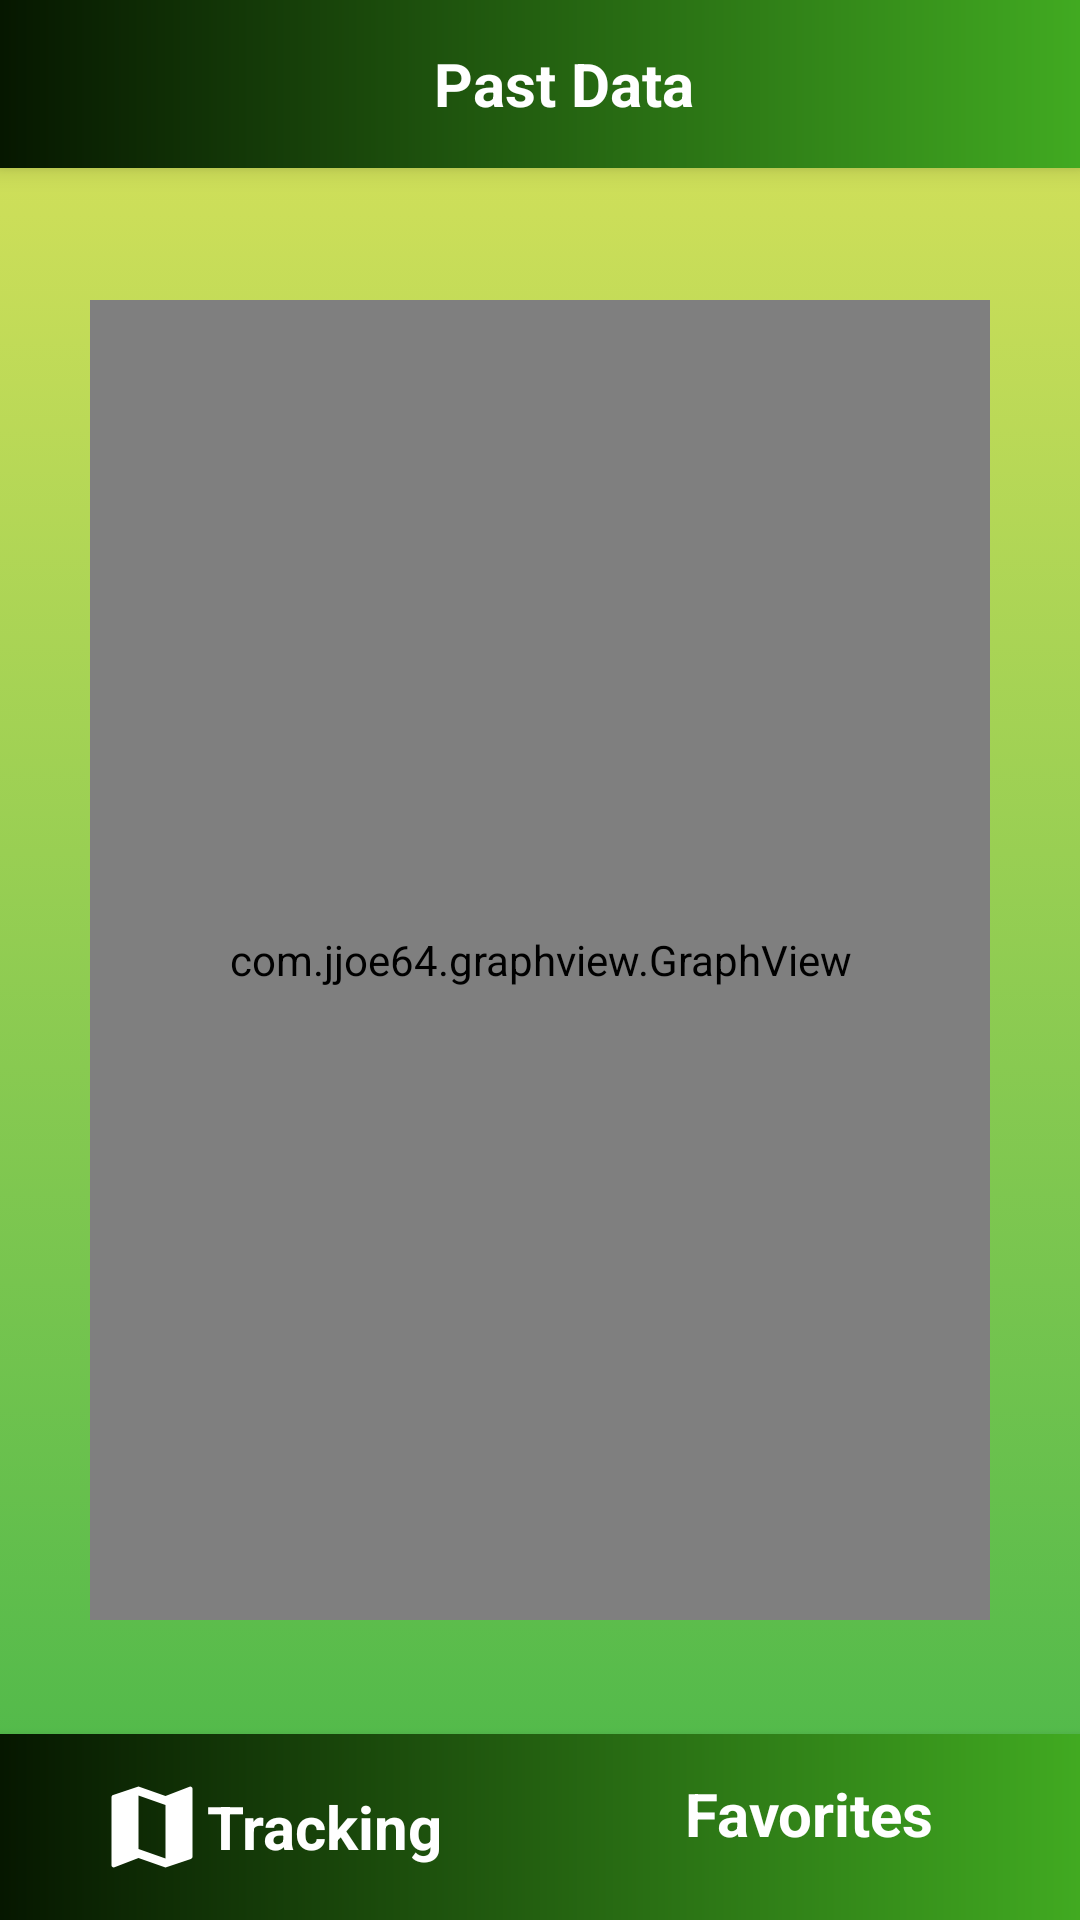

Produce the Android XML layout that renders to this screen, including the resource entries it uses.
<!-- AndroidManifest.xml: application theme AppTheme -->
<!-- res/layout/health_helper_past_data_page.xml -->
<?xml version="1.0" encoding="utf-8"?>
<androidx.constraintlayout.widget.ConstraintLayout
    xmlns:tools="http://schemas.android.com/tools"
    xmlns:android="http://schemas.android.com/apk/res/android"
    xmlns:app="http://schemas.android.com/apk/res-auto"
    android:id="@+id/past_data_page_constraint_layout"
    android:layout_width="match_parent"
    android:layout_height="match_parent"
    android:background="@drawable/tween_gradient_animation"
    tools:context=".HealthHelperPastDataPage">

    <Toolbar
        android:id="@+id/past_data_app_bar"
        android:layout_width="match_parent"
        android:layout_height="wrap_content"
        android:background="@drawable/button_gradient"
        app:layout_constraintEnd_toEndOf="parent"
        app:layout_constraintStart_toStartOf="parent"
        app:layout_constraintTop_toTopOf="parent"
        android:elevation="5dp">

        <RelativeLayout
            android:layout_width="match_parent"
            android:layout_height="match_parent">

            <ImageButton
                android:id="@+id/top_app_bar_back"
                android:layout_width="wrap_content"
                android:layout_height="wrap_content"
                android:layout_alignParentStart="true"
                android:background="@color/transparent"
                android:contentDescription="@string/app_bar_back_button"
                android:src="@drawable/ic_chevron_left_white_36dp" />

            <TextView
                android:id="@+id/top_app_bar_text"
                android:layout_width="wrap_content"
                android:layout_height="wrap_content"
                android:layout_centerHorizontal="true"
                android:layout_centerVertical="true"
                android:layout_marginStart="16dp"
                android:text="@string/past_data"
                android:textColor="@android:color/white"
                android:textSize="20sp"
                android:textStyle="bold" />

        </RelativeLayout>
    </Toolbar>

    <com.jjoe64.graphview.GraphView
        android:id="@+id/graph"
        android:layout_width="match_parent"
        android:layout_height="match_parent"
        android:background="@color/white"
        android:layout_marginStart="30dp"
        android:layout_marginEnd="30dp"
        android:layout_marginTop="100dp"
        android:layout_marginBottom="100dp"
        app:layout_constraintBottom_toTopOf="@+id/past_data_bottom_bar"
        app:layout_constraintEnd_toEndOf="parent"
        app:layout_constraintStart_toStartOf="parent"
        app:layout_constraintTop_toBottomOf="@+id/past_data_app_bar"
        app:layout_constraintVertical_bias="0.506" />

    <LinearLayout
        android:id="@+id/past_data_bottom_bar"
        android:layout_width="match_parent"
        android:layout_height="wrap_content"
        android:background="@drawable/button_gradient"
        android:baselineAligned="false"
        android:orientation="horizontal"
        android:paddingTop="13dp"
        android:paddingBottom="13dp"
        app:layout_constraintBottom_toBottomOf="parent"
        app:layout_constraintEnd_toEndOf="parent"
        app:layout_constraintStart_toStartOf="parent"
        android:elevation="5dp">

        <LinearLayout
            android:id="@+id/past_data_to_tracking_layout"
            android:layout_width="0dp"
            android:layout_height="wrap_content"
            android:layout_weight="1"
            android:gravity="center"
            android:orientation="horizontal">

            <TextView
                android:id="@+id/past_data_to_tracking_text"
                android:layout_width="wrap_content"
                android:layout_height="wrap_content"
                android:layout_marginStart="16dp"
                android:layout_marginEnd="16dp"
                android:drawableStart="@drawable/ic_map_white_36dp"
                android:gravity="center"
                android:text="@string/tracking"
                android:textColor="@android:color/white"
                android:textSize="20sp"
                android:textStyle="bold" />

        </LinearLayout>

        <LinearLayout
            android:id="@+id/past_data_to_favorites_layout"
            android:layout_width="0dp"
            android:layout_height="wrap_content"
            android:layout_weight="1"
            android:gravity="center"
            android:orientation="horizontal">

            <TextView
                android:id="@+id/past_data_to_favorites_text"
                android:layout_width="wrap_content"
                android:layout_height="wrap_content"
                android:layout_marginStart="16dp"
                android:layout_marginEnd="16dp"
                android:drawableStart="@drawable/ic_star_white_36dp"
                android:gravity="center"
                android:text="@string/favorites"
                android:textColor="@android:color/white"
                android:textSize="20sp"
                android:textStyle="bold" />

        </LinearLayout>

    </LinearLayout>

</androidx.constraintlayout.widget.ConstraintLayout>
<!-- resources referenced by this layout -->
<resources>
  <color name="transparent">#00FFFFFF</color>
  <color name="white">#FFFFFF</color>
  <!-- drawable button_gradient (drawable) -->
  <?xml version="1.0" encoding="utf-8"?>
  <shape xmlns:android="http://schemas.android.com/apk/res/android">
  
      <gradient
          android:startColor="@color/staticGradientBlack"
          android:endColor="@color/staticGradientGreen"
          android:angle="0"/>
  
  </shape>
  <!-- drawable ic_map_white_36dp (drawable) -->
  <vector android:height="36dp" android:tint="#FFFFFF"
      android:viewportHeight="24.0" android:viewportWidth="24.0"
      android:width="36dp" xmlns:android="http://schemas.android.com/apk/res/android">
      <path android:fillColor="#FF000000" android:pathData="M20.5,3l-0.16,0.03L15,5.1 9,3 3.36,4.9c-0.21,0.07 -0.36,0.25 -0.36,0.48V20.5c0,0.28 0.22,0.5 0.5,0.5l0.16,-0.03L9,18.9l6,2.1 5.64,-1.9c0.21,-0.07 0.36,-0.25 0.36,-0.48V3.5c0,-0.28 -0.22,-0.5 -0.5,-0.5zM15,19l-6,-2.11V5l6,2.11V19z"/>
  </vector>
  <!-- drawable tween_gradient_animation (drawable) -->
  <?xml version="1.0" encoding="utf-8"?>
  <animation-list xmlns:android="http://schemas.android.com/apk/res/android">
  
      <item
          android:duration="5000"
          android:drawable="@drawable/tween_gradient_start"/>
  
      <item
          android:duration="5000"
          android:drawable="@drawable/tween_gradient_end"/>
  
  </animation-list>
  <string name="app_bar_back_button">App bar back button.</string>
  <string name="favorites">Favorites</string>
  <string name="past_data">Past Data</string>
  <string name="tracking">Tracking</string>
  <style name="AppTheme" parent="Theme.AppCompat.Light.NoActionBar">
          
          <item name="colorPrimary">@color/tweenDarkGreen</item>
          <item name="colorPrimaryDark">@color/staticGradientBlack</item>
          <item name="colorAccent">@color/staticGradientGreen</item>
      </style>
  <color name="staticGradientBlack">#061700</color>
  <color name="staticGradientGreen">#41AA21</color>
  <!-- drawable tween_gradient_start (drawable) -->
  <?xml version="1.0" encoding="utf-8"?>
  <shape xmlns:android="http://schemas.android.com/apk/res/android">
  
      <gradient
          android:startColor="@color/tweenDarkGreen"
          android:endColor="@color/tweenLightGreen"
          android:angle="90"/>
  
  </shape>
  <!-- drawable tween_gradient_end (drawable) -->
  <?xml version="1.0" encoding="utf-8"?>
  <shape xmlns:android="http://schemas.android.com/apk/res/android">
  
      <gradient
          android:startColor="@color/tweenLightGreen"
          android:endColor="@color/tweenDarkGreen"
          android:angle="90"/>
  
  </shape>
  <color name="tweenDarkGreen">#45B649</color>
  <color name="tweenLightGreen">#DCE35B</color>
</resources>
